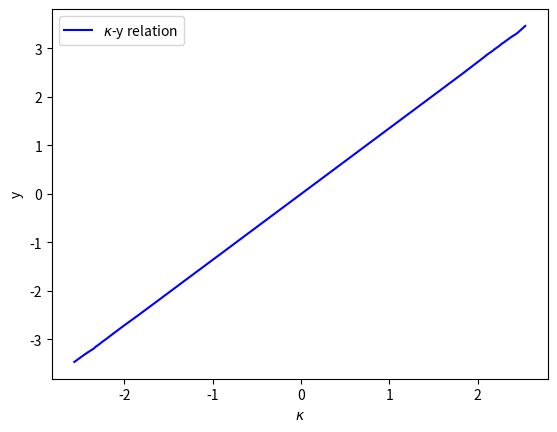

Python code for this plot:
#!/usr/bin/env python3
# -*- coding: utf-8 -*-
"""
@author: chenzhao

The Gaussianization process:
    
    Use the mean CDF of kappa to get the Gaussianized y fields 
    
"""
import numpy as np
import matplotlib.pyplot as plt
import scipy.special as scisp
import scipy.interpolate as scintp


def kappa_y_relation(Kappa):
    '''
    
    Calculate the local transformation: kappa-y relation
    
    Parameters
    ----------
    Kappa : TYPE: kappa fields of (i_f,size_x,size_y) -- array 
            i_f is the number of fields
        the weak lensing convergence fields

    Returns : kappa-y relation (kappa,y)
    -------
    K_re_mean : TYPE: (size_x*size_y,1) array 
        the x axis of kappa-y relation
    y : TYPE: (size_x*size_y,1) array 
        the y axis of kappa-y relation

    '''
    # get the dimension of kappa fields
    if len(Kappa.shape) == 3:
        i_fs,size_x,size_y = Kappa.shape
    elif len(Kappa.shape) == 2:
        size_x,size_y = Kappa.shape
        i_fs = 1
        
    
    K_re_mean = np.zeros((size_x*size_y,1))
    for i_f in range(i_fs):
        K_re_sorted = np.sort(np.reshape(Kappa[i_f,:,:],(-1,1)),axis=0)
        K_re_mean += K_re_sorted
    ## the x axis of mean CDF of kappa; the y axis is from 0 to 1.
    K_re_mean = K_re_mean/96
    
    ## y = erfinv(2CDF(kappa) − 1).
    x = np.linspace(0.5/size_x/size_y,1-0.5/size_x/size_y,size_x*size_y,endpoint=True)
    y = scisp.erfinv((2*x)-1)
    
    return K_re_mean,y

def Gaussianization(Kappa,k,y):
    '''
    
    Do the Gaussianization process using the mean kappa-y relation

    Parameters
    ----------
    Kappa : TYPE: kappa fields of (i_f,size_x,size_y) -- array 
            i_f is the number of fields
        the weak lensing convergence fields
    k : TYPE: (size_x*size_y,1) array 
        the x axis of kappa-y relation
    y : TYPE: (size_x*size_y,1) array 
        the y axis of kappa-y relation

    Returns
    -------
    Y : TYPE: the Gaussianized y fields of (i_f,size_x,size_y) -- array
        the Gaussianized fileds 

    '''
    # get the dimension of kappa fields
    if len(Kappa.shape) == 3:
        i_fs,size_x,size_y = Kappa.shape
    elif len(Kappa.shape) == 2:
        size_x,size_y = Kappa.shape
        i_fs = 1
    
    ## interpolate function: kappa-y relation
    k_y_relation = scintp.interp1d(y,k,kind='linear')

    K0_re = np.reshape(Kappa,(-1,1))
    ## deal with the boundary point in the interpolation process
    K0_re[np.where(K0_re>K0_re.max())] = K0_re.max()
    K0_re[np.where(K0_re<K0_re.min())] = K0_re.min()
    
    Y0_re = k_y_relation(K0_re)
    Y = Y0_re.reshape(i_fs,size_x,size_y)
    return Y
        
    
    
    
## test example
if __name__ == "__main__":
    ## use the normal distribution to test
    ## the kappa-y relation should be a stright line in this case
    K_test = np.random.randn(50,1024,1024)
    k_test, y_test = kappa_y_relation(K_test)
    plt.plot(k_test,y_test,'b-',lw=1.5,label=r'$\kappa$-y relation')
    plt.xlabel(r'$\kappa$')
    plt.ylabel('y')
    plt.legend()
    plt.show()

    
    
    